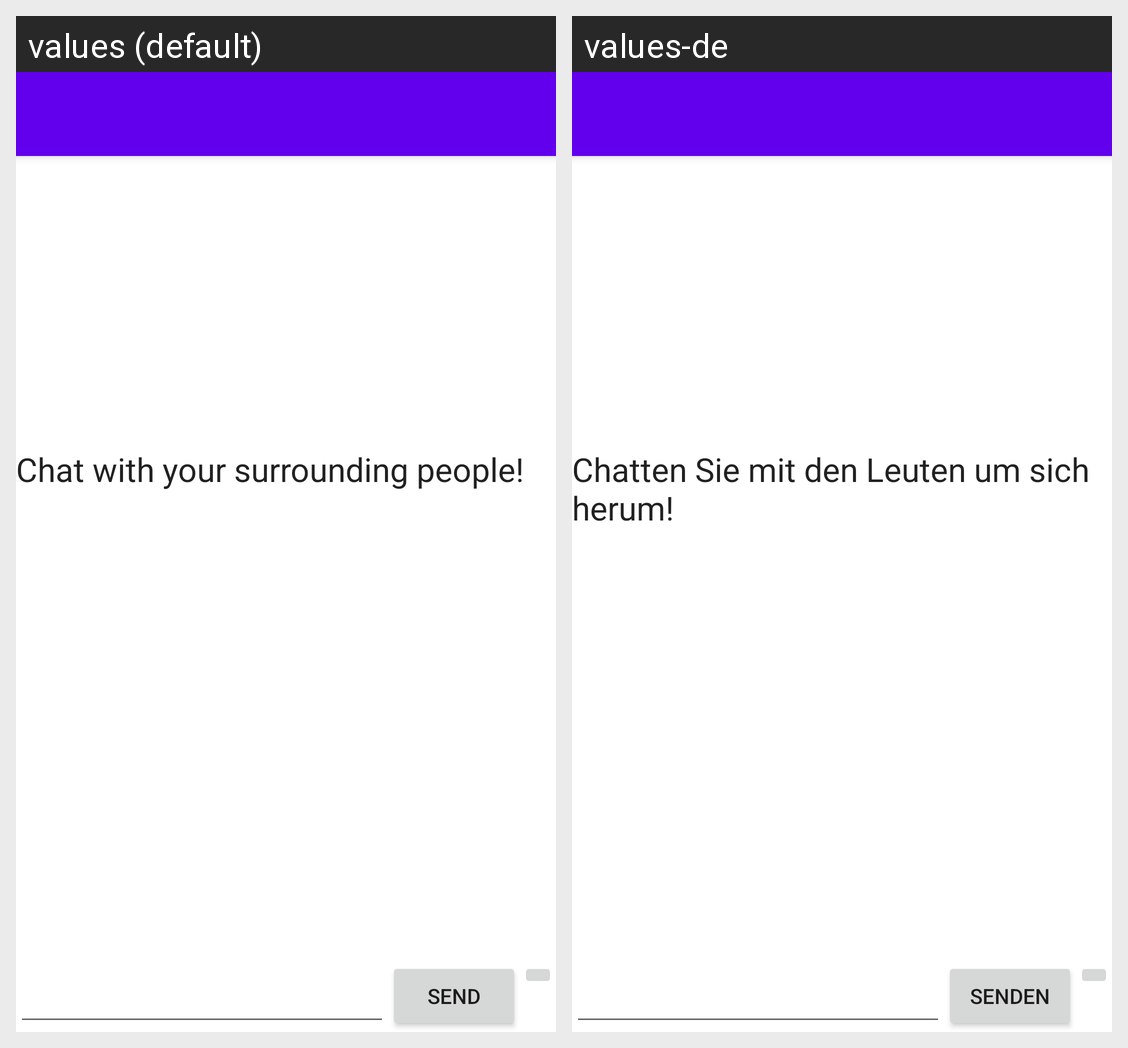

The same Android screen rendered under two of its app's locales, left to right. List the strings drawn on it with the default value and each locale's translation.
Android screen res/layout/act_chat.xml rendered under 2 locales, left to right: values (default), values-de. Device: Nexus 5 (rendered at 1080×1920; each locale shown at half size, 540×960, under a caption strip naming it); theme AppTheme.
Strings drawn on this screen, with the default value and each locale's value (text and hints the layout hard-codes, and strings that could not be matched under every locale, appear in the picture but are not listed):

chat_with_your_surrounding_people
  values: Chat with your surrounding people!
  values-de: Chatten Sie mit den Leuten um sich herum!

send
  values: Send
  values-de: Senden
